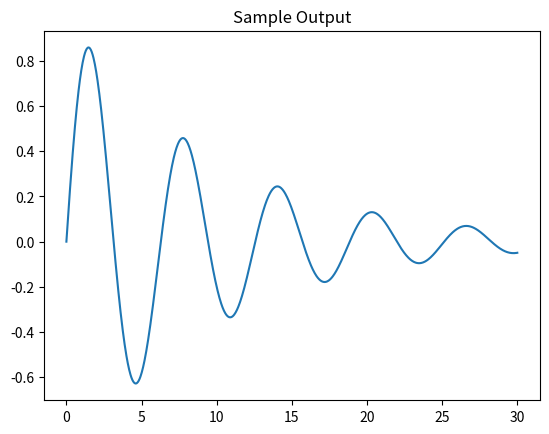

Recreate this plot in Python.
import numpy as np
import matplotlib.pyplot as plt

print('Hello World!')
a = 2
b = 3
print(a+b)

try:
    n = 1000
    x = np.linspace(0, 30, n)
    y = np.sin(x)*np.exp(-x/10)
    plt.plot(x, y)
    plt.title('Sample Output')
    plt.savefig("sample.png")
    print('Accepted')

except:
    print('Error : Some Module are not installed!')